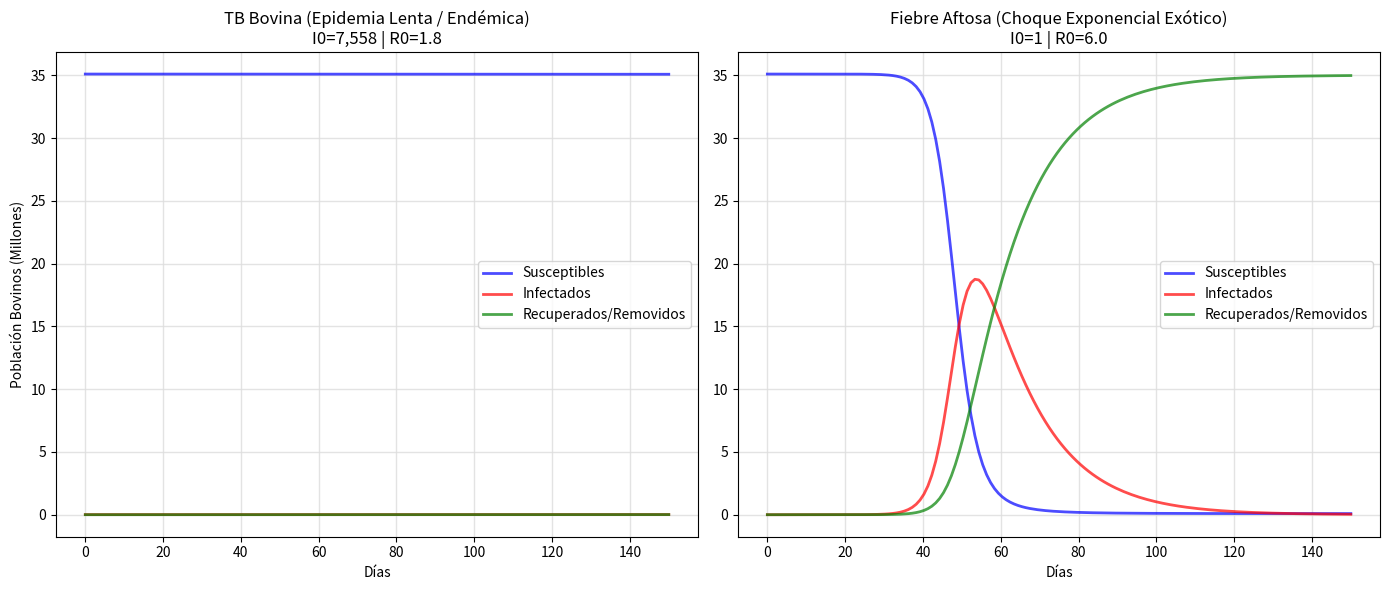

This chart was generated by the following Python code:
import numpy as np
from scipy.integrate import odeint
import matplotlib.pyplot as plt

# ==========================================
# PARÁMETROS EMPÍRICOS (Base: EDA Fase 1)
# ==========================================
N = 35_100_000  # Biomasa bovina nacional (cabezas)

# --- Enfermedad 1: Tuberculosis Bovina (Endémica) ---
I0_TB = 7558    # Animales actualmente en cuarentenas SENASICA 2024
R0_TB = 1.0     # (Inicialmente 0 = recuperados)
S0_TB = N - I0_TB - R0_TB

R0_val_TB = 1.8 # R0 estimado en literatura para TB bovina
gamma_TB = 1.0 / 180.0  # Duración prolongada: ~180 días
beta_TB = R0_val_TB * gamma_TB

# --- Enfermedad 2: Fiebre Aftosa / FMD (Brote Exótico) ---
# Justificación I0=1: Modelo de Gravedad Espacial (Riesgo de Importación constante)
I0_FMD = 1      
R0_FMD = 0      
S0_FMD = N - I0_FMD - R0_FMD

R0_val_FMD = 6.0 # R0 estimado epidemia UK 2001 (Serotipo O)
gamma_FMD = 1.0 / 14.0  # Duración aguda: ~14 días
beta_FMD = R0_val_FMD * gamma_FMD

# Rango temporal de simulación: 150 días
t = np.linspace(0, 150, 150)

# ==========================================
# SISTEMA DE ECUACIONES DIFERENCIALES (ODEs)
# ==========================================
def deriv(y, t, N, beta, gamma):
    """
    Motor ODE del Modelo SIR.
    y: vector de estado [S, I, R]
    t: tiempo actual (día)
    N: Población total
    """
    S, I, R = y
    
    # 1. Agotamiento de Susceptibles (Flujo de entrada a I)
    dSdt = -beta * S * I / N
    
    # 2. Crecimiento de Infectados
    dIdt = (beta * S * I / N) - (gamma * I)
    
    # 3. Acumulación de Recuperados/Removidos
    dRdt = gamma * I
    
    return dSdt, dIdt, dRdt

import os

# ==========================================
# INTEGRACIÓN NUMÉRICA (Simulación)
# ==========================================
def run_simulation():
    print(f"Iniciando simulación SIR Dual sobre {N:,.0f} animales...")
    
    # Vectores de estado inicial
    y0_TB = S0_TB, I0_TB, R0_TB
    y0_FMD = S0_FMD, I0_FMD, R0_FMD
    
    # Solucionador algorítmico (Runge-Kutta subyacente en LSODA)
    ret_TB = odeint(deriv, y0_TB, t, args=(N, beta_TB, gamma_TB))
    ret_FMD = odeint(deriv, y0_FMD, t, args=(N, beta_FMD, gamma_FMD))
    
    S_TB, I_TB, R_TB = ret_TB.T
    S_FMD, I_FMD, R_FMD = ret_FMD.T
    
    print("\n--- Resultados a 150 días ---")
    print(f"TB (Endémica):  Pico máximo de infectados: {int(max(I_TB)):,}")
    print(f"FMD (Exótica):  Pico máximo de infectados: {int(max(I_FMD)):,}")
    
    # ==========================================
    # VISUALIZACIÓN GRÁFICA (Matplotlib)
    # ==========================================
    fig, (ax1, ax2) = plt.subplots(1, 2, figsize=(14, 6))
    
    # Gráfica 1: Tuberculosis Bovina
    ax1.plot(t, S_TB / 1e6, 'b', alpha=0.7, linewidth=2, label='Susceptibles')
    ax1.plot(t, I_TB / 1e6, 'r', alpha=0.7, linewidth=2, label='Infectados')
    ax1.plot(t, R_TB / 1e6, 'g', alpha=0.7, linewidth=2, label='Recuperados/Removidos')
    ax1.set_title("TB Bovina (Epidemia Lenta / Endémica)\nI0=7,558 | R0=1.8")
    ax1.set_xlabel('Días')
    ax1.set_ylabel('Población Bovinos (Millones)')
    ax1.grid(visible=True, which='major', c='#dddddd', lw=1, alpha=0.8)
    ax1.legend(loc='center right')
    
    # Gráfica 2: Fiebre Aftosa (FMD)
    ax2.plot(t, S_FMD / 1e6, 'b', alpha=0.7, linewidth=2, label='Susceptibles')
    ax2.plot(t, I_FMD / 1e6, 'r', alpha=0.7, linewidth=2, label='Infectados')
    ax2.plot(t, R_FMD / 1e6, 'g', alpha=0.7, linewidth=2, label='Recuperados/Removidos')
    ax2.set_title("Fiebre Aftosa (Choque Exponencial Exótico)\nI0=1 | R0=6.0")
    ax2.set_xlabel('Días')
    ax2.grid(visible=True, which='major', c='#dddddd', lw=1, alpha=0.8)
    ax2.legend(loc='center right')
    
    plt.tight_layout()
    
    # Crear directorio si no existe y guardar
    os.makedirs('docs/figures', exist_ok=True)
    out_path = 'docs/figures/sir_comparativo.png'
    plt.savefig(out_path, dpi=300, bbox_inches='tight')
    print(f"\n✅ Gráfica generada y guardada en: {out_path}")
    
    return t, (S_TB, I_TB, R_TB), (S_FMD, I_FMD, R_FMD)

if __name__ == "__main__":
    run_simulation()
